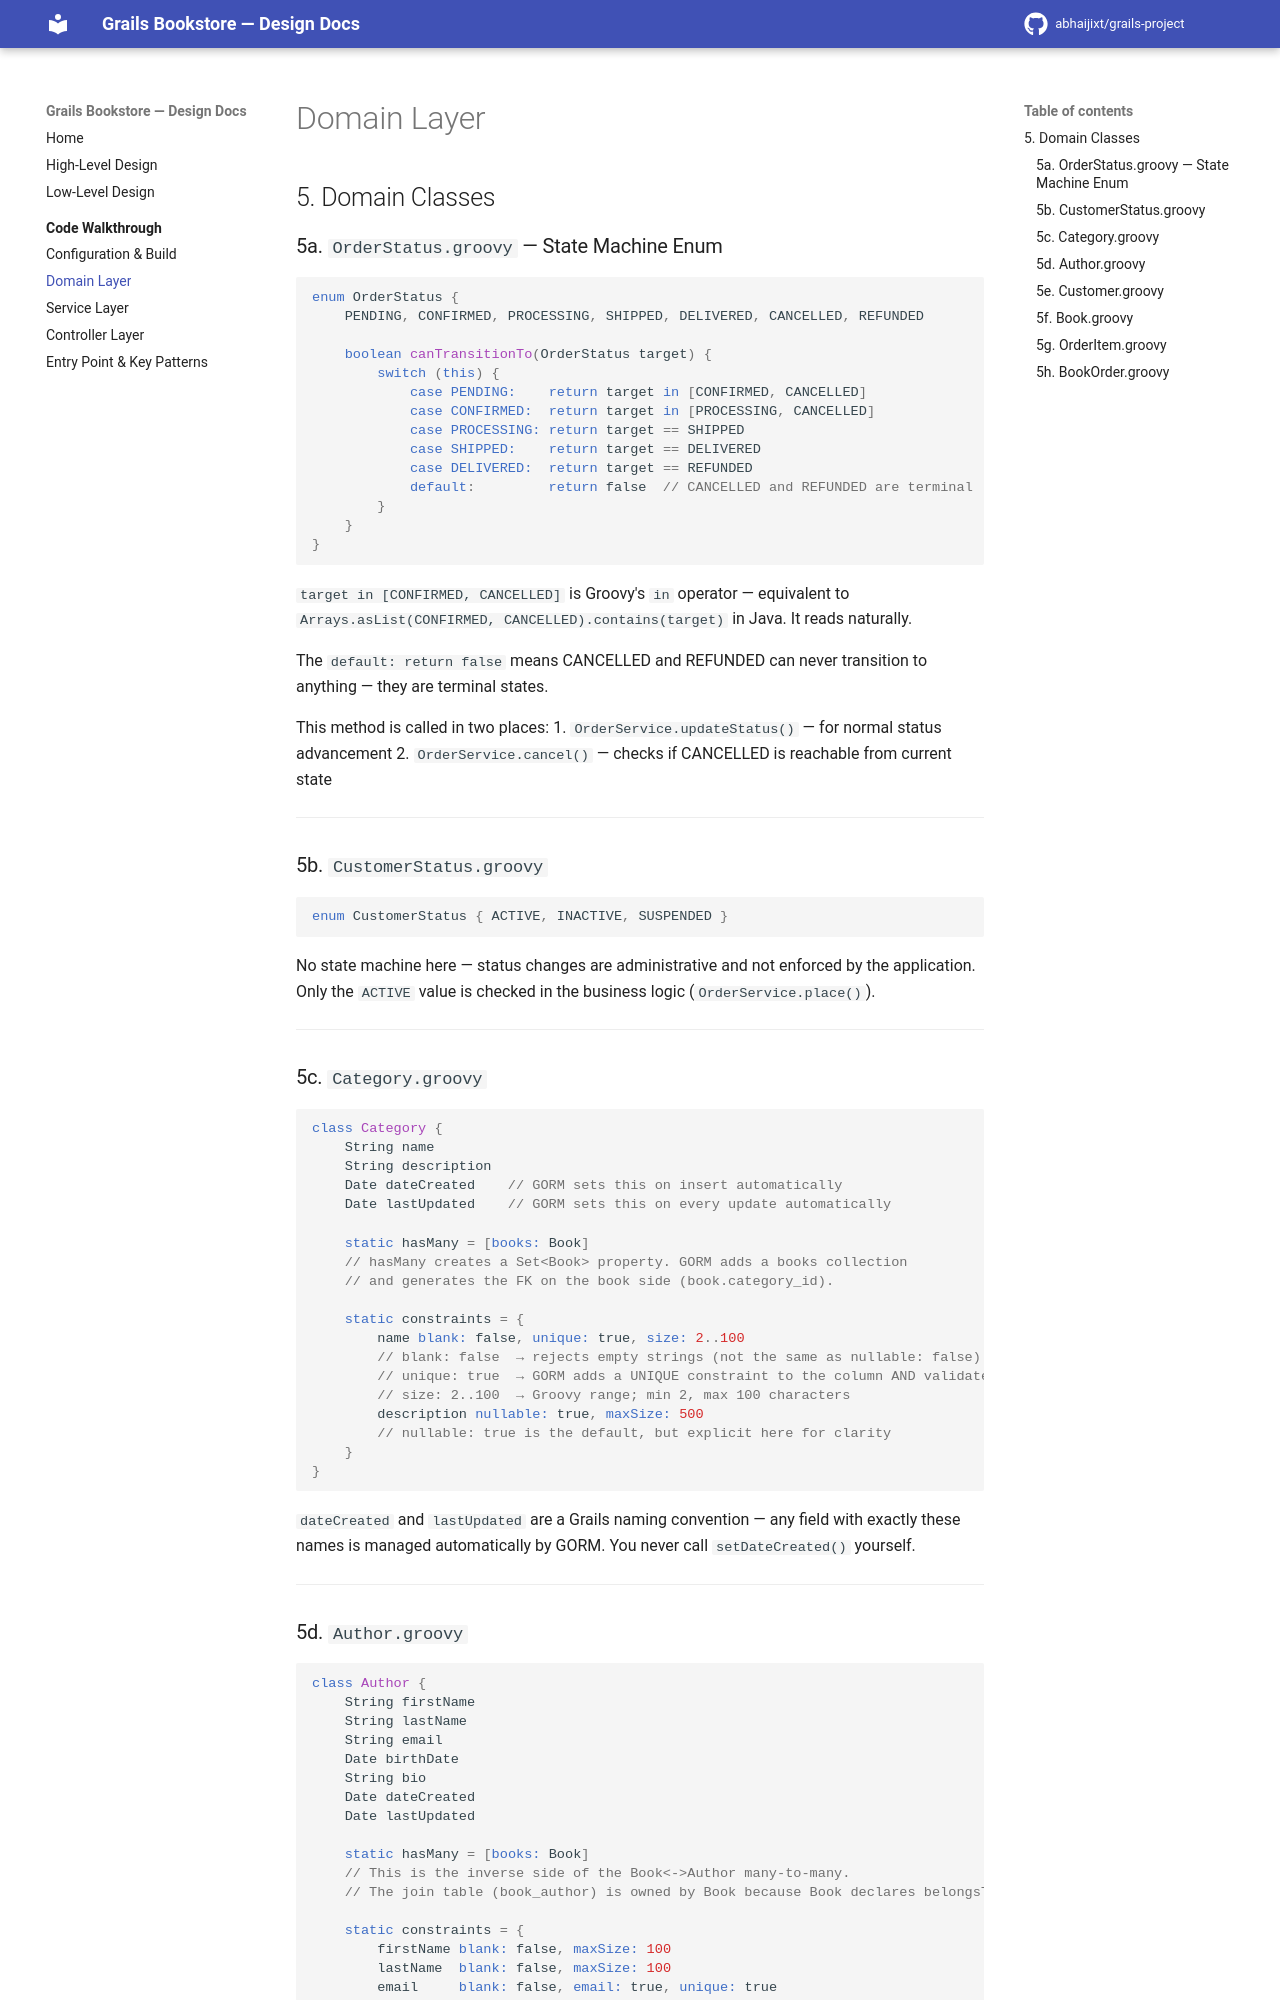

repository: abhaijixt/grails-project · page: walkthrough/domain/index.html · generator: mkdocs

# Domain Layer

## 5. Domain Classes

### 5a. `OrderStatus.groovy` — State Machine Enum

```groovy
enum OrderStatus {
    PENDING, CONFIRMED, PROCESSING, SHIPPED, DELIVERED, CANCELLED, REFUNDED

    boolean canTransitionTo(OrderStatus target) {
        switch (this) {
            case PENDING:    return target in [CONFIRMED, CANCELLED]
            case CONFIRMED:  return target in [PROCESSING, CANCELLED]
            case PROCESSING: return target == SHIPPED
            case SHIPPED:    return target == DELIVERED
            case DELIVERED:  return target == REFUNDED
            default:         return false  // CANCELLED and REFUNDED are terminal
        }
    }
}
```

`target in [CONFIRMED, CANCELLED]` is Groovy's `in` operator — equivalent to `Arrays.asList(CONFIRMED, CANCELLED).contains(target)` in Java. It reads naturally.

The `default: return false` means CANCELLED and REFUNDED can never transition to anything — they are terminal states.

This method is called in two places:
1. `OrderService.updateStatus()` — for normal status advancement
2. `OrderService.cancel()` — checks if CANCELLED is reachable from current state

---

### 5b. `CustomerStatus.groovy`

```groovy
enum CustomerStatus { ACTIVE, INACTIVE, SUSPENDED }
```

No state machine here — status changes are administrative and not enforced by the application. Only the `ACTIVE` value is checked in the business logic (`OrderService.place()`).

---

### 5c. `Category.groovy`

```groovy
class Category {
    String name
    String description
    Date dateCreated    // GORM sets this on insert automatically
    Date lastUpdated    // GORM sets this on every update automatically

    static hasMany = [books: Book]
    // hasMany creates a Set<Book> property. GORM adds a books collection
    // and generates the FK on the book side (book.category_id).

    static constraints = {
        name blank: false, unique: true, size: 2..100
        // blank: false  → rejects empty strings (not the same as nullable: false)
        // unique: true  → GORM adds a UNIQUE constraint to the column AND validates at app level
        // size: 2..100  → Groovy range; min 2, max 100 characters
        description nullable: true, maxSize: 500
        // nullable: true is the default, but explicit here for clarity
    }
}
```

`dateCreated` and `lastUpdated` are a Grails naming convention — any field with exactly these names is managed automatically by GORM. You never call `setDateCreated()` yourself.

---
